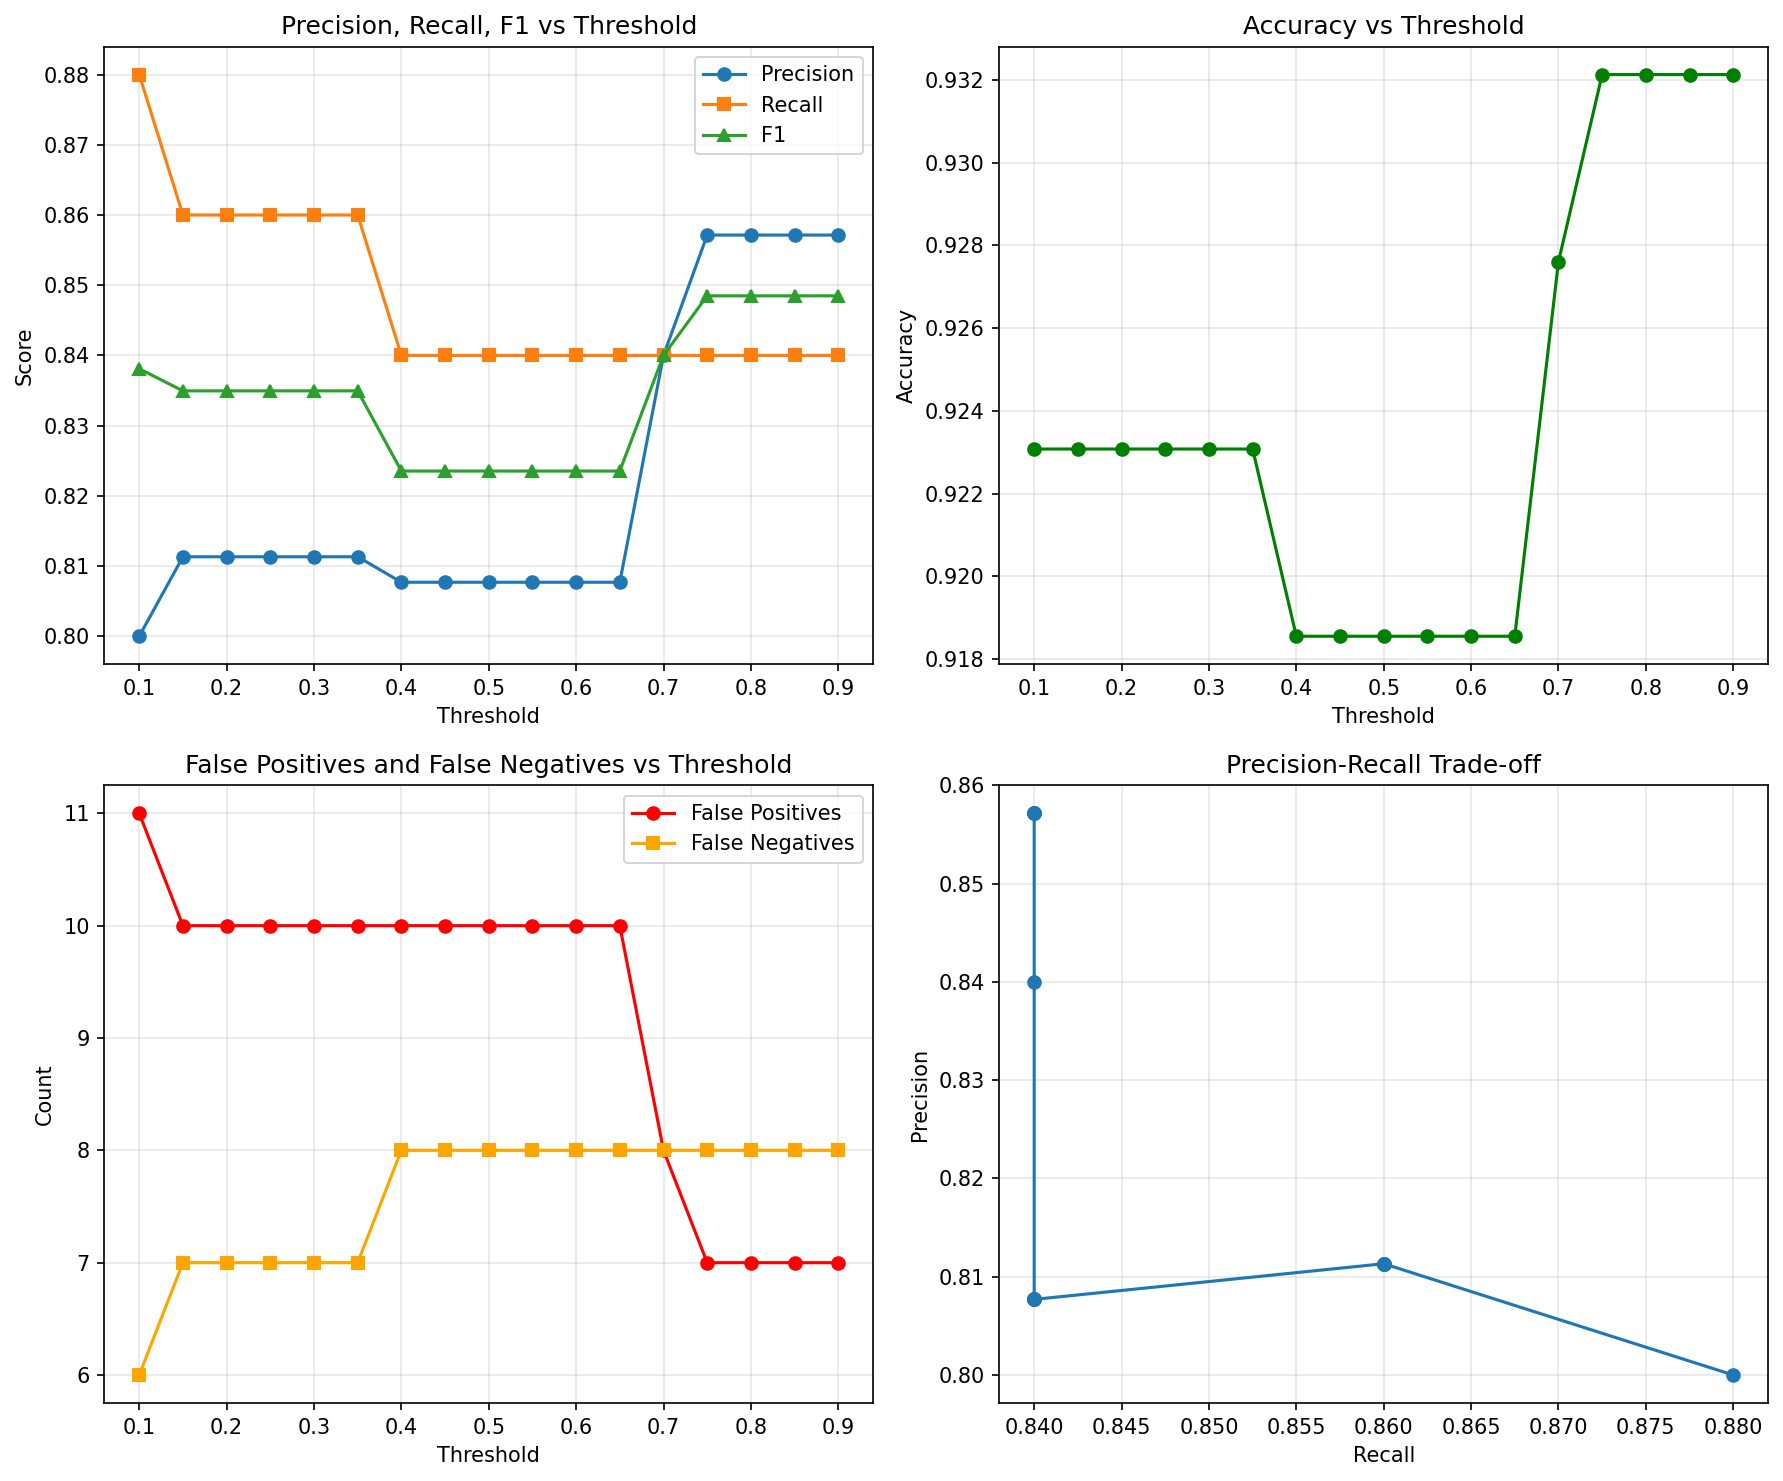

Values plotted in this chart, from the file beside it:
threshold, accuracy, precision, recall, f1, fp, fn
0.1, 0.9231, 0.8, 0.88, 0.8381, 11, 6
0.15, 0.9231, 0.8113, 0.86, 0.835, 10, 7
0.2, 0.9231, 0.8113, 0.86, 0.835, 10, 7
0.25, 0.9231, 0.8113, 0.86, 0.835, 10, 7
0.3, 0.9231, 0.8113, 0.86, 0.835, 10, 7
0.35, 0.9231, 0.8113, 0.86, 0.835, 10, 7
0.4, 0.9186, 0.8077, 0.84, 0.8235, 10, 8
0.45, 0.9186, 0.8077, 0.84, 0.8235, 10, 8
0.5, 0.9186, 0.8077, 0.84, 0.8235, 10, 8
0.55, 0.9186, 0.8077, 0.84, 0.8235, 10, 8
0.6, 0.9186, 0.8077, 0.84, 0.8235, 10, 8
0.65, 0.9186, 0.8077, 0.84, 0.8235, 10, 8
0.7, 0.9276, 0.84, 0.84, 0.84, 8, 8
0.75, 0.9321, 0.8571, 0.84, 0.8485, 7, 8
0.8, 0.9321, 0.8571, 0.84, 0.8485, 7, 8
0.85, 0.9321, 0.8571, 0.84, 0.8485, 7, 8
0.9, 0.9321, 0.8571, 0.84, 0.8485, 7, 8
